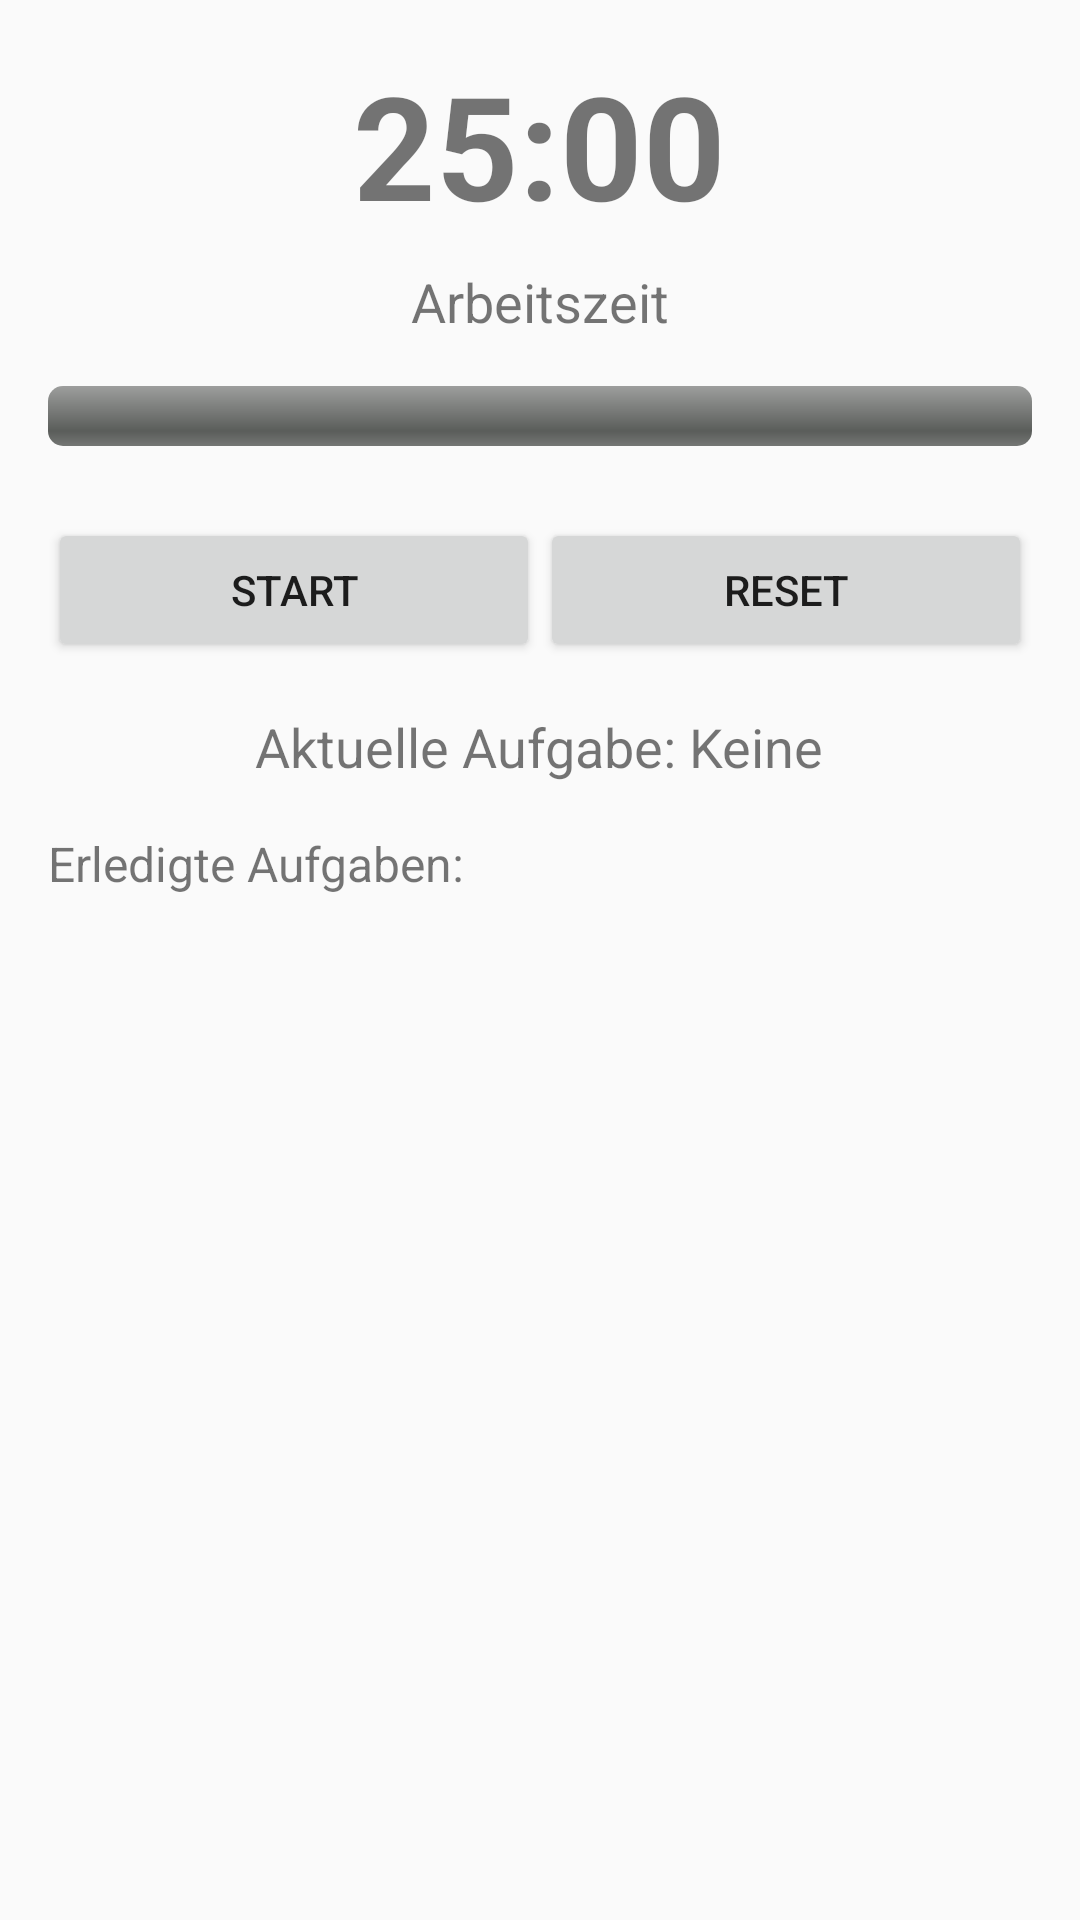

Here is an Android app screen rendered from its layout file. Give the layout XML and the strings, colors and styles it references.
<!-- AndroidManifest.xml: application theme Theme.Pomodoro22 -->
<!-- res/layout/fragment_timer.xml -->
<LinearLayout xmlns:android="http://schemas.android.com/apk/res/android"
    xmlns:tools="http://schemas.android.com/tools"
    android:layout_width="match_parent"
    android:layout_height="match_parent"
    android:orientation="vertical"
    android:padding="16dp"
    tools:context=".ui.timer.TimerFragment">

    
    <TextView
        android:id="@+id/timerTextView"
        android:layout_width="wrap_content"
        android:layout_height="wrap_content"
        android:layout_gravity="center_horizontal"
        android:text="25:00"
        android:textSize="48sp"
        android:textStyle="bold" />

    
    <TextView
        android:id="@+id/statusTextView"
        android:layout_width="wrap_content"
        android:layout_height="wrap_content"
        android:layout_gravity="center_horizontal"
        android:text="Arbeitszeit"
        android:textSize="18sp"
        android:layout_marginTop="8dp"/>

    
    <ProgressBar
        android:id="@+id/progressBar"
        style="@android:style/Widget.ProgressBar.Horizontal"
        android:layout_width="match_parent"
        android:layout_height="wrap_content"
        android:layout_marginTop="16dp"/>

    
    <LinearLayout
        android:layout_width="match_parent"
        android:layout_height="wrap_content"
        android:orientation="horizontal"
        android:layout_gravity="center_horizontal"
        android:layout_marginTop="24dp">

        <Button
            android:id="@+id/startStopButton"
            android:layout_width="0dp"
            android:layout_height="wrap_content"
            android:layout_weight="1"
            android:text="Start" />

        <Button
            android:id="@+id/resetButton"
            android:layout_width="0dp"
            android:layout_height="wrap_content"
            android:layout_weight="1"
            android:text="Reset" />
    </LinearLayout>

    
    <TextView
        android:id="@+id/currentTaskTextView"
        android:layout_width="wrap_content"
        android:layout_height="wrap_content"
        android:layout_gravity="center_horizontal"
        android:text="Aktuelle Aufgabe: Keine"
        android:textSize="18sp"
        android:layout_marginTop="16dp"/>

    
    <TextView
        android:id="@+id/completedTasksLabel"
        android:layout_width="wrap_content"
        android:layout_height="wrap_content"
        android:text="Erledigte Aufgaben:"
        android:textSize="16sp"
        android:layout_marginTop="16dp"/>

    <ListView
        android:id="@+id/completedTasksListView"
        android:layout_width="match_parent"
        android:layout_height="0dp"
        android:layout_weight="1"
        android:divider="@android:color/darker_gray"
        android:dividerHeight="1dp" />

</LinearLayout>
<!-- resources referenced by this layout -->
<resources>
  <style name="Theme.Pomodoro22" parent="android:Theme.Material.Light.NoActionBar" />
</resources>
